The GitHub repository ammarcho/PANTAS contains a labelled image folder "tomato" with 2 categories: busuk, sehat. Examples follow, each with its label.

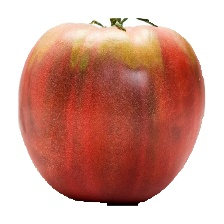
Label: sehat

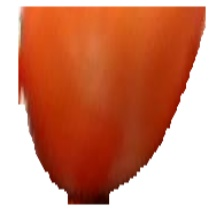
Label: sehat

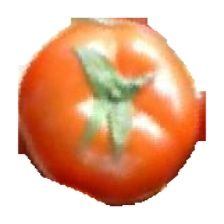
Label: sehat

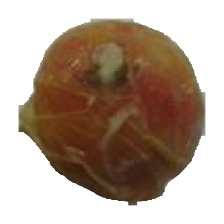
Label: busuk

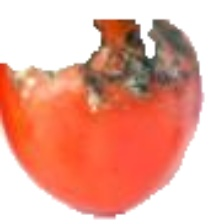
Label: busuk

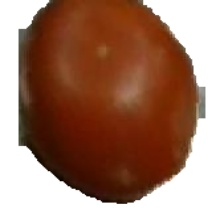
Label: sehat
